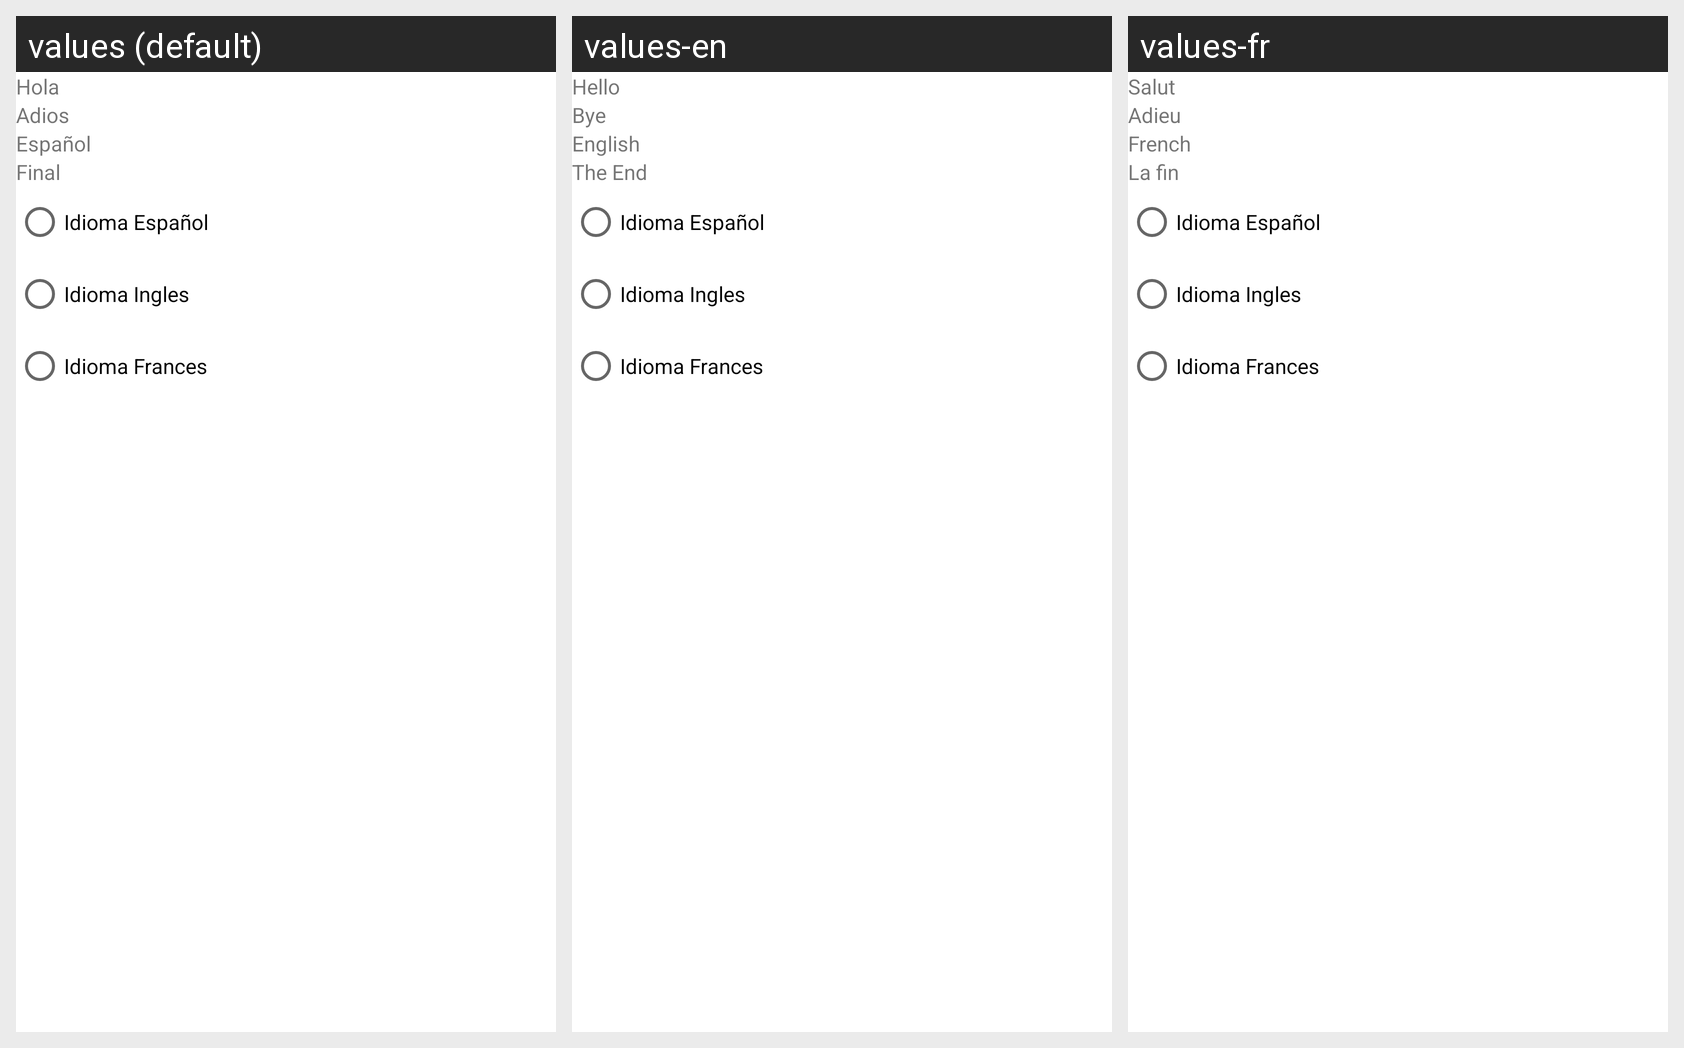

For this localized Android screen grid, give each drawn string resource with its value in every locale shown.
Android screen res/layout/activity_cambio_idioma.xml rendered under 3 locales, left to right: values (default), values-en, values-fr. Device: Nexus 5 (rendered at 1080×1920; each locale shown at half size, 540×960, under a caption strip naming it); theme Theme.GlobalExamenAndroidEv1.
Strings drawn on this screen, with the default value and each locale's value (text and hints the layout hard-codes, and strings that could not be matched under every locale, appear in the picture but are not listed):

hola
  values: Hola
  values-en: Hello
  values-fr: Salut

adios
  values: Adios
  values-en: Bye
  values-fr: Adieu

idioma
  values: Español
  values-en: English
  values-fr: French

fin
  values: Final
  values-en: The End
  values-fr: La fin
